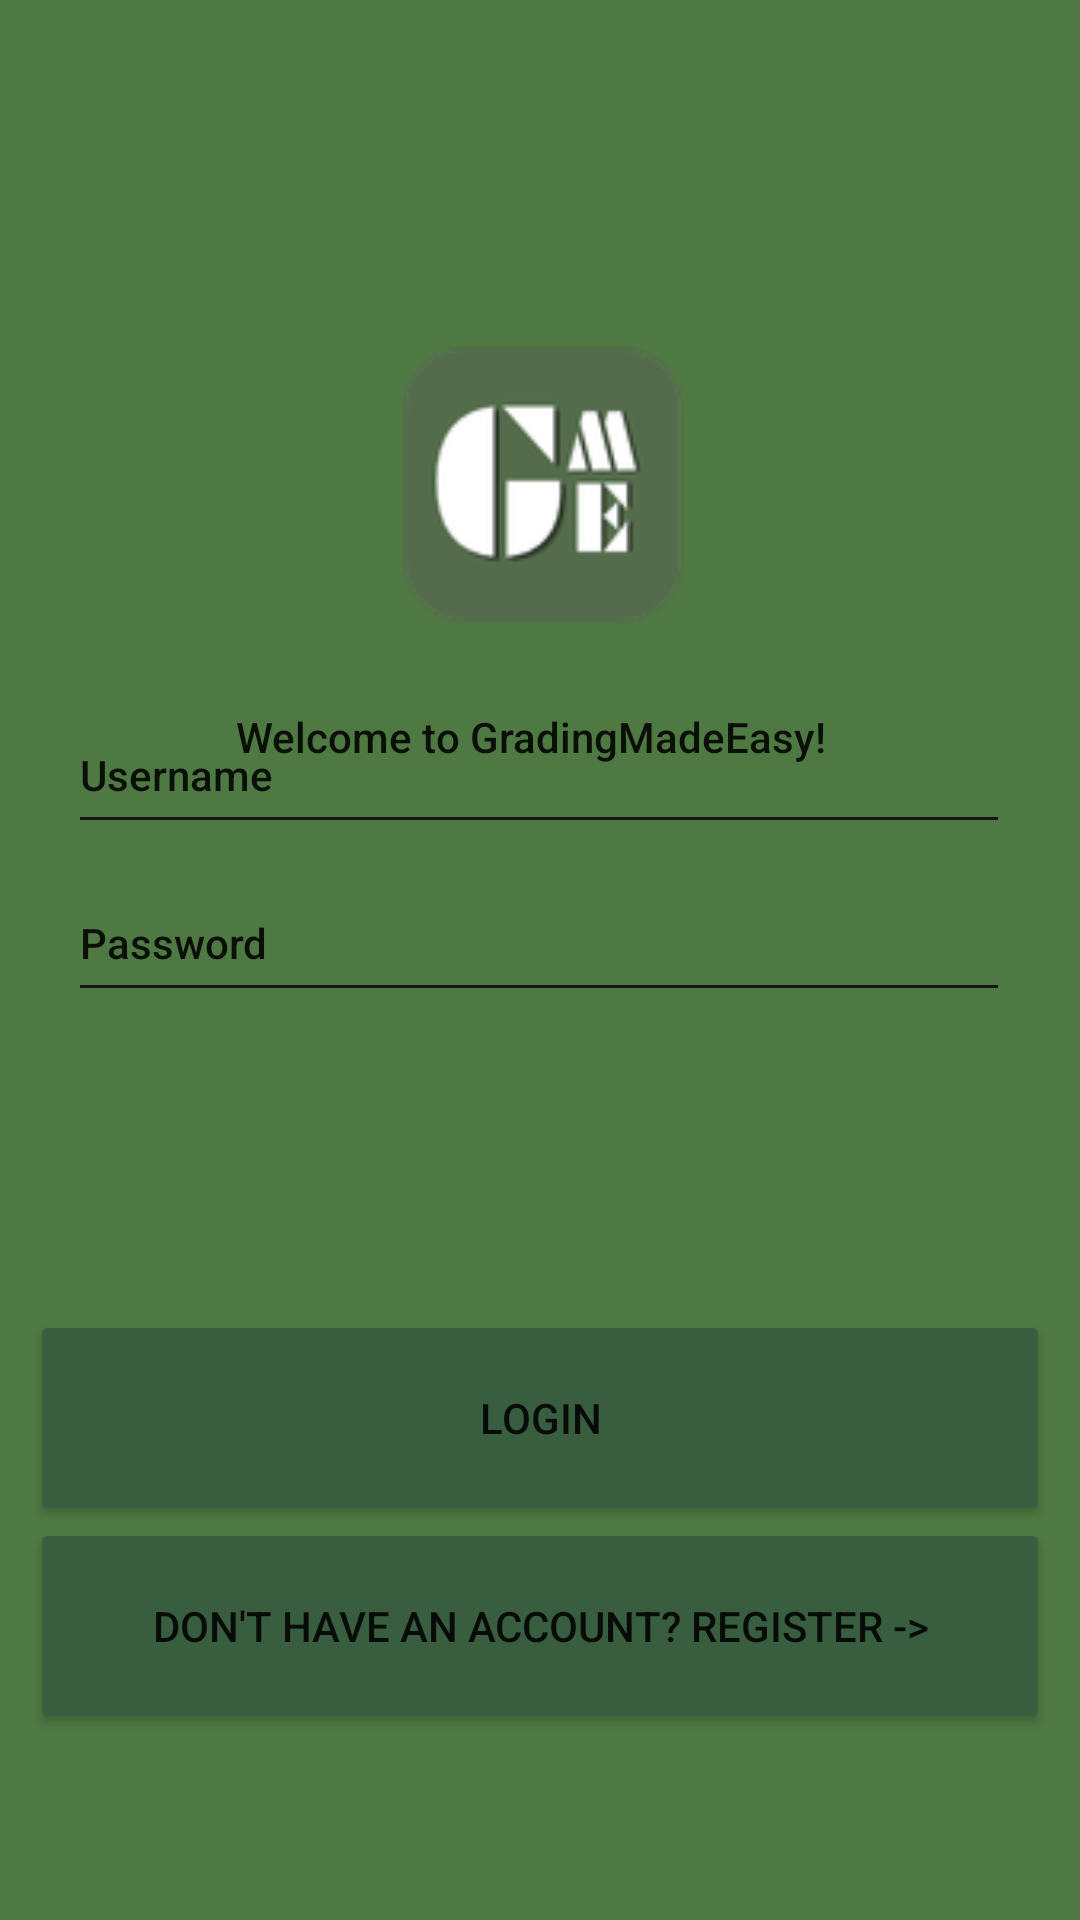

The Android layout XML behind this screen, and the referenced resources:
<!-- AndroidManifest.xml: application theme Theme.GradingMadeEasy -->
<!-- res/layout/malonzo_login_screen.xml -->
<?xml version="1.0" encoding="utf-8"?>
<androidx.constraintlayout.widget.ConstraintLayout xmlns:android="http://schemas.android.com/apk/res/android"
    xmlns:app="http://schemas.android.com/apk/res-auto"
    xmlns:tools="http://schemas.android.com/tools"
    android:id="@+id/main"
    android:layout_width="match_parent"
    android:layout_height="match_parent"
    android:background="#4F7942">


    <TextView
        android:id="@+id/WelcomeText"
        android:layout_width="203dp"
        android:layout_height="24dp"
        android:layout_marginTop="236dp"
        android:text="Welcome to GradingMadeEasy!"
        android:textAppearance="@style/TextAppearance.AppCompat.Body2"
        app:layout_constraintEnd_toEndOf="parent"
        app:layout_constraintStart_toStartOf="parent"
        app:layout_constraintTop_toTopOf="parent" />

    <EditText
        android:id="@+id/UsernamePassword"
        android:layout_width="314dp"
        android:layout_height="49dp"
        android:backgroundTint="#161414"
        android:text="Username"
        android:textAppearance="@style/TextAppearance.AppCompat.Body2"
        app:layout_constraintBottom_toBottomOf="parent"
        app:layout_constraintEnd_toEndOf="parent"
        app:layout_constraintHorizontal_bias="0.494"
        app:layout_constraintStart_toStartOf="parent"
        app:layout_constraintTop_toTopOf="parent"
        app:layout_constraintVertical_bias="0.393" />

    <EditText
        android:id="@+id/usernamePassword"
        android:layout_width="314dp"
        android:layout_height="49dp"
        android:backgroundTint="#161414"
        android:text="Password"
        android:textAppearance="@style/TextAppearance.AppCompat.Body2"
        app:layout_constraintBottom_toBottomOf="parent"
        app:layout_constraintEnd_toEndOf="parent"
        app:layout_constraintHorizontal_bias="0.494"
        app:layout_constraintStart_toStartOf="parent"
        app:layout_constraintTop_toTopOf="parent"
        app:layout_constraintVertical_bias="0.488" />

    <ImageView
        android:id="@+id/ImageView"
        android:layout_width="153dp"
        android:layout_height="115dp"
        android:layout_marginTop="104dp"
        android:translationZ="@dimen/_2sdp"
        app:layout_constraintEnd_toEndOf="parent"
        app:layout_constraintStart_toStartOf="parent"
        app:layout_constraintTop_toTopOf="parent"
        app:srcCompat="@drawable/gradingmadeeasylogo" />

    <Button
        android:id="@+id/button9"
        android:layout_width="340dp"
        android:layout_height="72dp"
        android:backgroundTint="#385E3F"
        android:text="Login"
        app:layout_constraintBottom_toBottomOf="parent"
        app:layout_constraintEnd_toEndOf="parent"
        app:layout_constraintHorizontal_bias="0.492"
        app:layout_constraintStart_toStartOf="parent"
        app:layout_constraintTop_toTopOf="parent"
        app:layout_constraintVertical_bias="0.769" />

    <Button
        android:id="@+id/button"
        android:layout_width="340dp"
        android:layout_height="72dp"
        android:backgroundTint="#385E3F"
        android:text="Don't have an account? register ->"
        app:layout_constraintBottom_toBottomOf="parent"
        app:layout_constraintEnd_toEndOf="parent"
        app:layout_constraintHorizontal_bias="0.492"
        app:layout_constraintStart_toStartOf="parent"
        app:layout_constraintTop_toTopOf="parent"
        app:layout_constraintVertical_bias="0.891" />


</androidx.constraintlayout.widget.ConstraintLayout>
<!-- resources referenced by this layout -->
<resources>
  <!-- drawable gradingmadeeasylogo: png bitmap (drawable, 6187 bytes) -->
  <style name="Theme.GradingMadeEasy" parent="Theme.MaterialComponents.DayNight.NoActionBar">
          
          <item name="colorPrimary">@color/purple_500</item>
          <item name="colorPrimaryVariant">@color/purple_700</item>
          <item name="colorOnPrimary">@color/white</item>
          
          <item name="colorSecondary">@color/teal_200</item>
          <item name="colorSecondaryVariant">@color/teal_700</item>
          <item name="colorOnSecondary">@color/black</item>
          
          <item name="android:statusBarColor">?attr/colorPrimaryVariant</item>
          
      </style>
  <!-- not gathered from this repository: default colours our renderer supplied (Android Studio template values) -->
  <color name="purple_500">#FF6200EE</color>
  <color name="purple_700">#FF3700B3</color>
  <color name="teal_200">#FF03DAC5</color>
  <color name="teal_700">#FF018786</color>
  <color name="black">#FF000000</color>
  <color name="white">#FFFFFFFF</color>
</resources>
